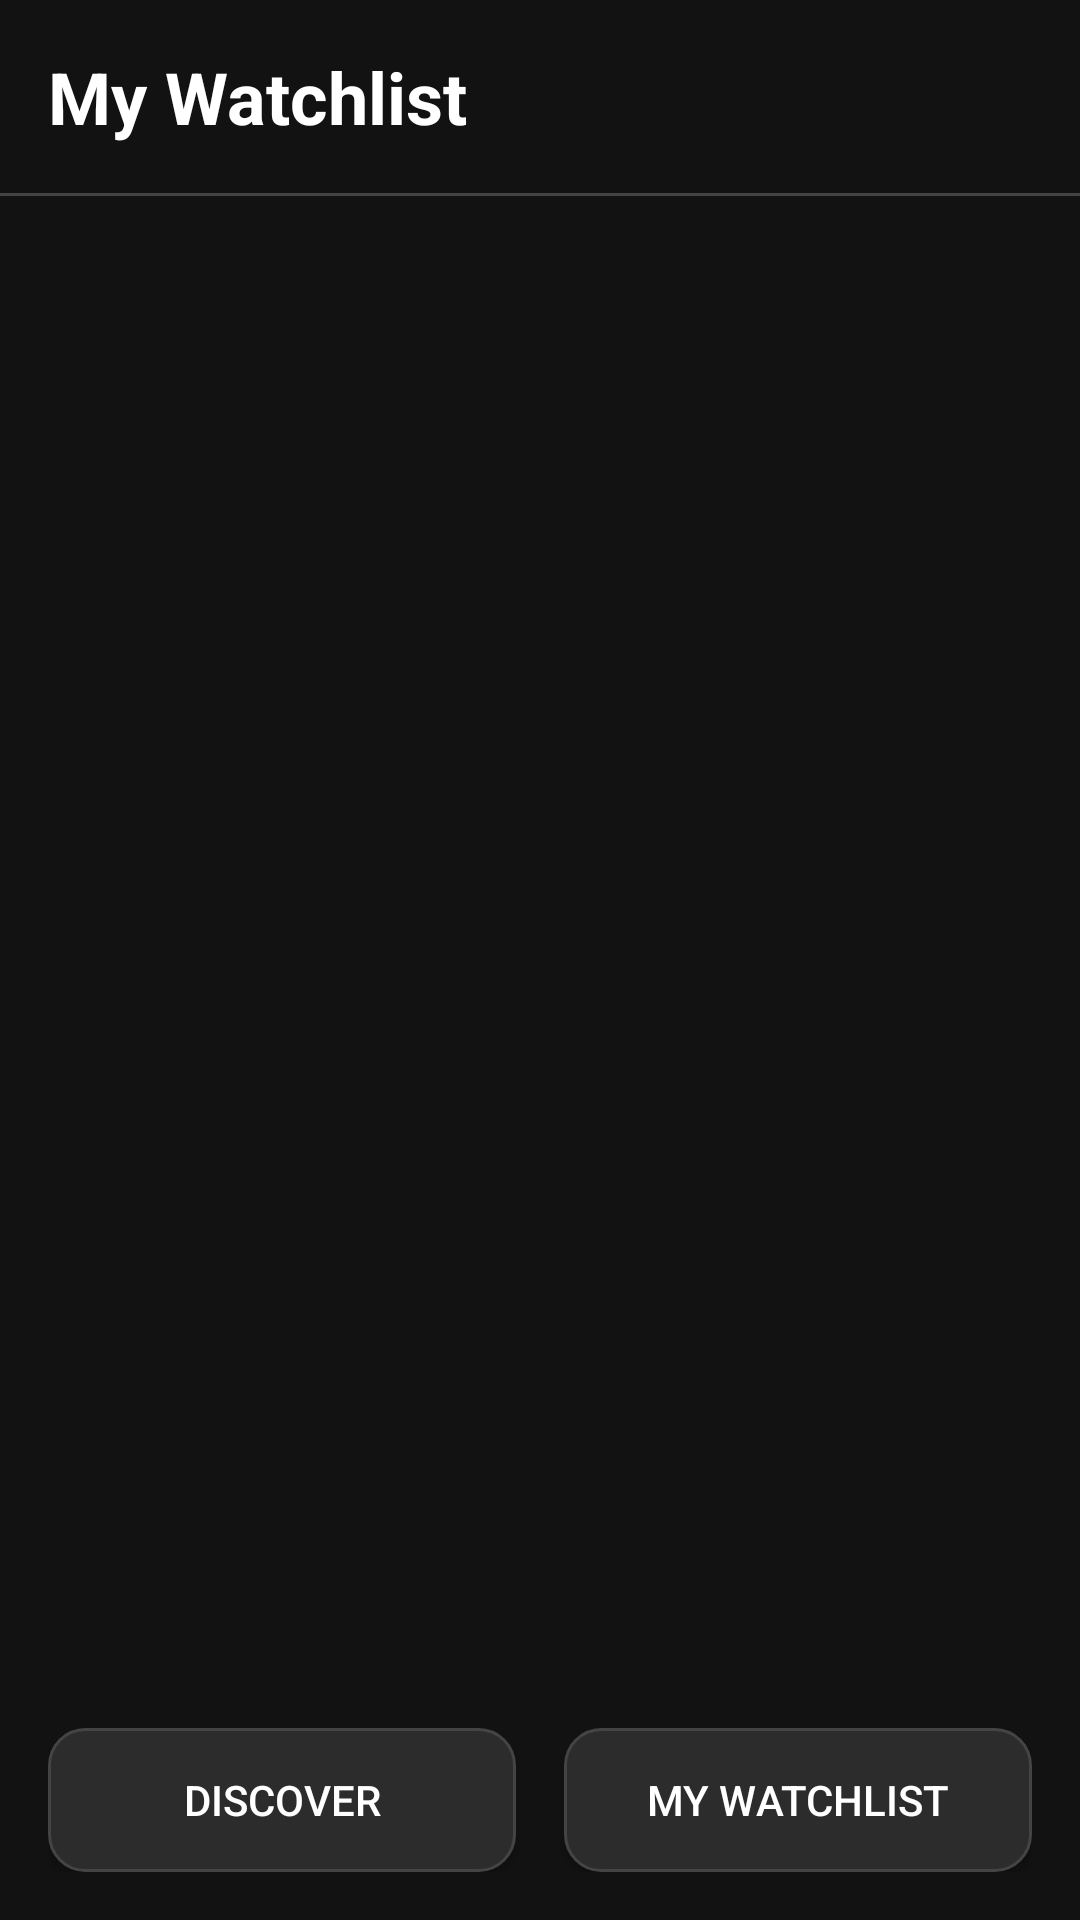

Reconstruct the res/layout file that produces this screen, plus the resources it refers to.
<!-- AndroidManifest.xml: application theme Theme.AnimeProject -->
<!-- res/layout/activity_my_list.xml -->
<?xml version="1.0" encoding="utf-8"?>

<androidx.constraintlayout.widget.ConstraintLayout
    xmlns:android="http://schemas.android.com/apk/res/android"
    xmlns:app="http://schemas.android.com/apk/res-auto"
    xmlns:tools="http://schemas.android.com/tools"
    android:layout_width="match_parent"
    android:layout_height="match_parent"
    android:background="#121212"
    tools:context=".MyListActivity">

    
    <TextView
        android:id="@+id/titleTextView"
        android:layout_width="0dp"
        android:layout_height="wrap_content"
        android:text="@string/my_list"
        android:textSize="24sp"
        android:textStyle="bold"
        android:textColor="@color/white"
        android:padding="16dp"
        app:layout_constraintTop_toTopOf="parent"
        app:layout_constraintStart_toStartOf="parent"
        app:layout_constraintEnd_toEndOf="parent"/>

    
    <View
        android:id="@+id/divider"
        android:layout_width="match_parent"
        android:layout_height="1dp"
        android:background="#444444"
        app:layout_constraintTop_toBottomOf="@id/titleTextView"/>

    <androidx.recyclerview.widget.RecyclerView
        android:id="@+id/favoritesRecyclerView"
        android:layout_width="0dp"
        android:layout_height="0dp"
        app:layoutManager="androidx.recyclerview.widget.LinearLayoutManager"
        app:layout_constraintTop_toBottomOf="@id/divider"
        app:layout_constraintBottom_toTopOf="@+id/bottomButtonContainer"
        app:layout_constraintStart_toStartOf="parent"
        app:layout_constraintEnd_toEndOf="parent"
        tools:listitem="@layout/item_anime" />

    
    <LinearLayout
        android:id="@+id/bottomButtonContainer"
        android:layout_width="0dp"
        android:layout_height="wrap_content"
        android:orientation="horizontal"
        android:weightSum="2"
        android:padding="16dp"
        app:layout_constraintBottom_toBottomOf="parent"
        app:layout_constraintStart_toStartOf="parent"
        app:layout_constraintEnd_toEndOf="parent">

        <Button
            android:id="@+id/discoverButton"
            android:layout_width="0dp"
            android:layout_height="wrap_content"
            android:layout_weight="1"
            android:text="@string/discover"
            android:background="@drawable/rounded_dark_box"
            android:textColor="#FFFFFF"
            android:layout_marginEnd="8dp"
            android:padding="12dp"/>

        <Button
            android:id="@+id/myListButton"
            android:layout_width="0dp"
            android:layout_height="wrap_content"
            android:layout_weight="1"
            android:text="@string/my_list"
            android:background="@drawable/rounded_dark_box"
            android:textColor="#FFFFFF"
            android:layout_marginStart="8dp"
            android:padding="12dp"/>
    </LinearLayout>

</androidx.constraintlayout.widget.ConstraintLayout>
<!-- res/layout/item_anime.xml (included above) -->
<?xml version="1.0" encoding="utf-8"?>

<androidx.constraintlayout.widget.ConstraintLayout
    xmlns:android="http://schemas.android.com/apk/res/android"
    xmlns:app="http://schemas.android.com/apk/res-auto"
    xmlns:tools="http://schemas.android.com/tools"
    android:layout_width="match_parent"
    android:layout_height="wrap_content"
    android:padding="16dp">

    
    <ImageView
        android:id="@+id/anime_poster_image"
        android:layout_width="100dp"
        android:layout_height="140dp"
        android:scaleType="centerCrop"
        tools:src="@tools:sample/backgrounds/scenic"
        app:layout_constraintStart_toStartOf="parent"
        app:layout_constraintTop_toTopOf="parent"
        tools:ignore="ContentDescription" />

    
    <LinearLayout
        android:id="@+id/title_genre_layout"
        android:layout_width="0dp"
        android:layout_height="wrap_content"
        android:orientation="vertical"
        android:layout_marginStart="16dp"
        app:layout_constraintStart_toEndOf="@id/anime_poster_image"
        app:layout_constraintEnd_toEndOf="parent"
        app:layout_constraintTop_toTopOf="@id/anime_poster_image">

        <TextView
            android:id="@+id/anime_title_text"
            android:layout_width="wrap_content"
            android:layout_height="wrap_content"
            android:textSize="18sp"
            android:textStyle="bold"
            tools:text="Attack on Titan" />

        <TextView
            android:id="@+id/anime_genre_text"
            android:layout_width="wrap_content"
            android:layout_height="wrap_content"
            android:layout_marginTop="4dp"
            android:textStyle="italic"
            tools:text="Action, Dark Fantasy" />

    </LinearLayout>

    
    <Button
        android:id="@+id/favorite_button"
        style="?attr/materialButtonOutlinedStyle"
        android:layout_width="wrap_content"
        android:layout_height="wrap_content"
        app:layout_constraintEnd_toEndOf="parent"
        app:layout_constraintBottom_toBottomOf="@id/title_genre_layout"
        tools:text="Add" />


    
    <TextView
        android:id="@+id/anime_description_text"
        android:layout_width="0dp"
        android:layout_height="wrap_content"
        android:layout_marginTop="12dp"
        android:ellipsize="end"
        android:maxLines="4"
        app:layout_constraintStart_toStartOf="parent"
        app:layout_constraintEnd_toEndOf="parent"
        app:layout_constraintTop_toBottomOf="@id/anime_poster_image"
        tools:text="In a world where humanity resides within enormous walls, giant man-eating humanoids called Titans roam the outside..." />

</androidx.constraintlayout.widget.ConstraintLayout>
<!-- resources referenced by this layout -->
<resources>
  <!-- drawable rounded_dark_box (drawable) -->
  <?xml version="1.0" encoding="utf-8"?>
  
  <shape xmlns:android="http://schemas.android.com/apk/res/android"
      android:shape="rectangle">
  
      
      <solid android:color="#2C2C2C"/>
  
      
      <corners android:radius="12dp"/>
  
      
      <stroke
          android:width="1dp"
          android:color="#444444"/>
  </shape>
  <string name="discover">Discover</string>
  <string name="my_list">My Watchlist</string>
  <style name="Theme.AnimeProject" parent="Base.Theme.AnimeProject" />
  <style name="Base.Theme.AnimeProject" parent="Theme.Material3.DayNight.NoActionBar">
          
          
      </style>
  <!-- not gathered from this repository: default colours our renderer supplied (Android Studio template values) -->
  <color name="white">#FFFFFFFF</color>
</resources>
